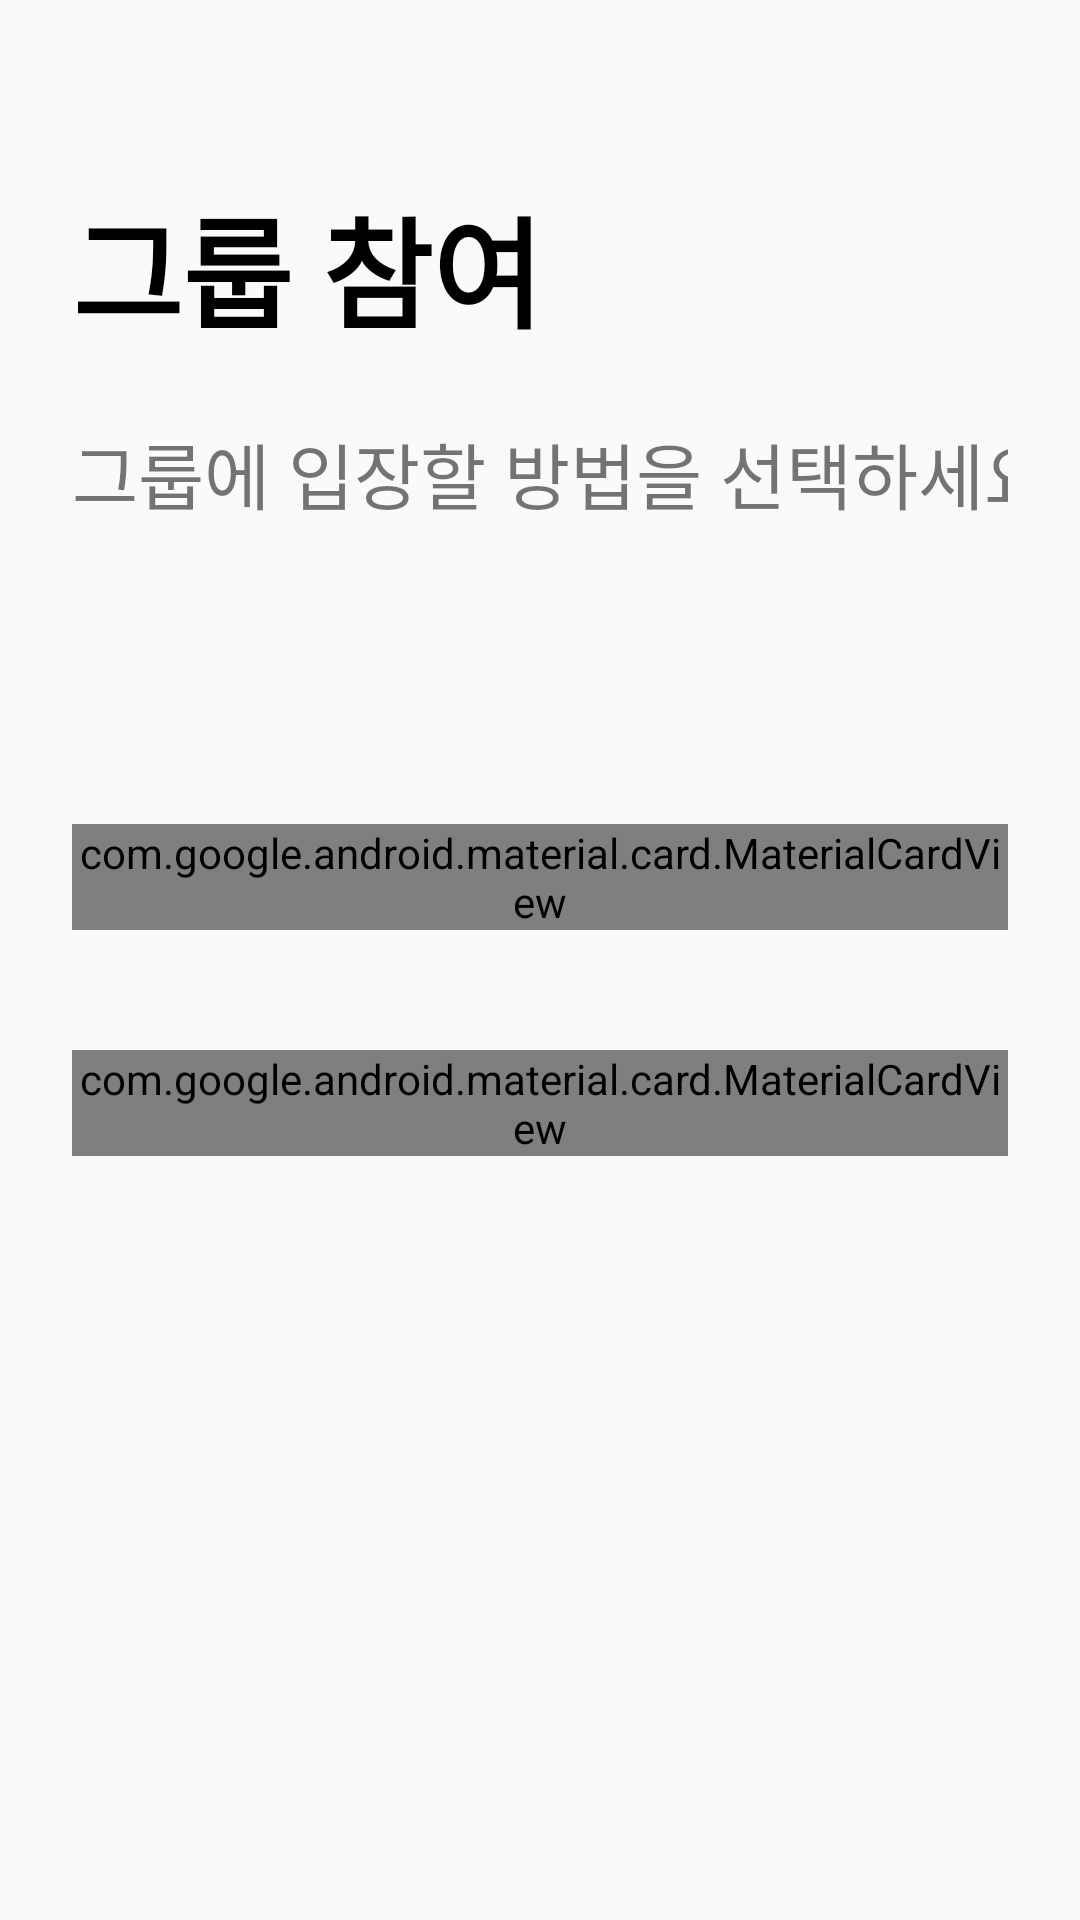

Layout XML and referenced resources for this Android screen:
<!-- AndroidManifest.xml: application theme Theme.Gachiga -->
<!-- res/layout/activity_join.xml -->
<?xml version="1.0" encoding="utf-8"?>
<androidx.constraintlayout.widget.ConstraintLayout
    xmlns:android="http://schemas.android.com/apk/res/android"
    xmlns:app="http://schemas.android.com/apk/res-auto"
    xmlns:tools="http://schemas.android.com/tools"
    android:id="@+id/main"
    android:layout_width="match_parent"
    android:layout_height="match_parent"
    android:padding="24dp"
    tools:context=".JoinActivity">

    <TextView
        android:id="@+id/tv_role_title"
        android:layout_width="212dp"
        android:layout_height="64dp"
        android:layout_marginTop="36dp"
        android:text="그룹 참여"
        android:textColor="@android:color/black"
        android:textSize="40sp"
        android:textStyle="bold"
        app:layout_constraintStart_toStartOf="parent"
        app:layout_constraintTop_toTopOf="parent" />

    <TextView
        android:id="@+id/tv_role_subtitle"
        android:layout_width="345dp"
        android:layout_height="51dp"
        android:layout_marginTop="16dp"
        android:text="그룹에 입장할 방법을 선택하세요!"
        android:textSize="24sp"
        app:layout_constraintStart_toStartOf="parent"
        app:layout_constraintTop_toBottomOf="@id/tv_role_title" />

    <com.google.android.material.card.MaterialCardView
        android:id="@+id/card_code"
        android:layout_width="0dp"
        android:layout_height="wrap_content"
        android:clickable="true"
        android:focusable="true"
        app:cardCornerRadius="12dp"
        app:cardElevation="4dp"
        app:cardUseCompatPadding="true"
        app:layout_constraintTop_toTopOf="parent"
        app:layout_constraintBottom_toBottomOf="parent"
        app:layout_constraintStart_toStartOf="parent"
        app:layout_constraintEnd_toEndOf="parent"
        app:layout_constraintVertical_bias="0.45">

        <LinearLayout
            android:layout_width="match_parent"
            android:layout_height="wrap_content"
            android:orientation="vertical"
            android:padding="20dp">

            <TextView
                android:layout_width="wrap_content"
                android:layout_height="wrap_content"
                android:text="코드"
                android:textColor="@android:color/black"
                android:textSize="30sp"
                android:textStyle="bold" />

            <TextView
                android:layout_width="wrap_content"
                android:layout_height="62dp"
                android:layout_marginTop="8dp"
                android:text="리더가 생성한 코드를 입력하여 그룹에 입장합니다."
                android:textSize="20sp" />
        </LinearLayout>
    </com.google.android.material.card.MaterialCardView>

    <com.google.android.material.card.MaterialCardView
        android:id="@+id/card_link"
        android:layout_width="0dp"
        android:layout_height="wrap_content"
        android:layout_marginTop="40dp"
        android:clickable="true"
        android:focusable="true"
        app:cardCornerRadius="12dp"
        app:cardElevation="4dp"
        app:cardUseCompatPadding="true"
        app:layout_constraintEnd_toEndOf="parent"
        app:layout_constraintHorizontal_bias="0.0"
        app:layout_constraintStart_toStartOf="parent"
        app:layout_constraintTop_toBottomOf="@id/card_code">

        <LinearLayout
            android:layout_width="match_parent"
            android:layout_height="148dp"
            android:orientation="vertical"
            android:padding="20dp">

            <TextView
                android:layout_width="wrap_content"
                android:layout_height="wrap_content"
                android:text="링크"
                android:textColor="@android:color/black"
                android:textSize="30sp"
                android:textStyle="bold" />

            <TextView
                android:layout_width="wrap_content"
                android:layout_height="wrap_content"
                android:layout_marginTop="8dp"
                android:text="리더가 생성한 링크를 통해서 그룹에 입장합니다."
                android:textSize="20sp" />
        </LinearLayout>
    </com.google.android.material.card.MaterialCardView>

</androidx.constraintlayout.widget.ConstraintLayout>
<!-- resources referenced by this layout -->
<resources>
  <style name="Theme.Gachiga" parent="android:Theme.Material.Light.NoActionBar" />
</resources>
